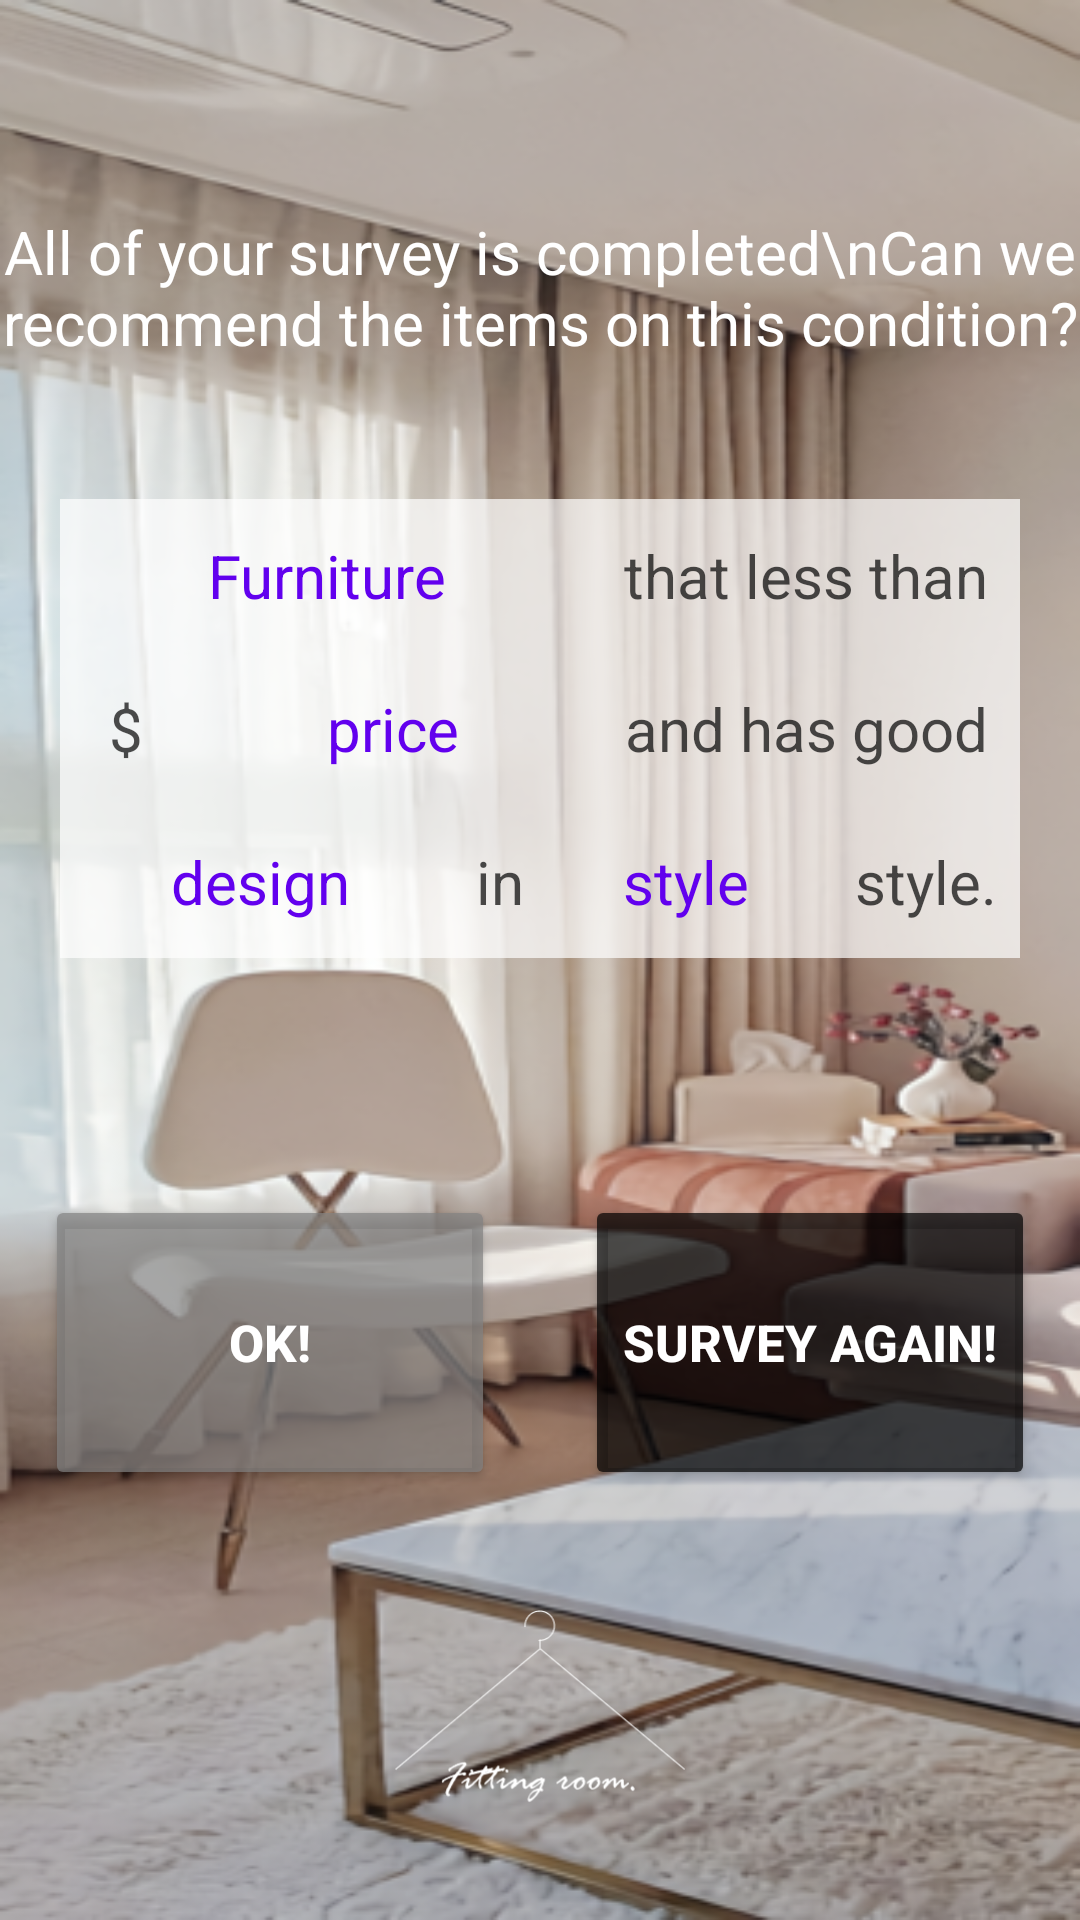

Android layout source for this screen:
<!-- AndroidManifest.xml: application theme Theme.FittingRoom -->
<!-- res/layout/fragment_third_survey_result.xml -->
<?xml version="1.0" encoding="utf-8"?>
<LinearLayout xmlns:android="http://schemas.android.com/apk/res/android"
    xmlns:tools="http://schemas.android.com/tools"
    android:layout_width="match_parent"
    android:layout_height="match_parent"
    android:background="@drawable/main_background"
    android:visibility="visible"
    android:orientation="vertical"
    android:weightSum="10"
    tools:context=".ThirdSurveyFragment_Charge">
    <View
        android:layout_width="match_parent"
        android:layout_height="0dp"
        android:layout_weight="1.1"/>
    <TextView
        android:layout_width="match_parent"
        android:layout_height="0dp"
        android:layout_weight="1.5"
        android:gravity="center_horizontal"
        android:textAlignment="center"
        android:textColor="@color/white"
        android:text="All of your survey is completed\nCan we recommend the items on this condition?"
        android:textSize="20sp"></TextView>

    <LinearLayout
        android:layout_width="match_parent"
        android:layout_height="0dp"
        android:layout_weight="0.8"
        android:weightSum="9"
        android:layout_marginLeft="20dp"
        android:layout_marginRight="20dp"
        android:layout_gravity="center_horizontal">

        <TextView
            android:id="@+id/result_furniture"
            android:layout_width="0dp"
            android:layout_height="match_parent"
            android:layout_weight="5"
            android:background="@color/white_2"
            android:gravity="center"
            android:text="Furniture"
            android:textAlignment="center"
            android:textColor="@color/purple_500"
            android:textSize="20sp"></TextView>

        <TextView
            android:layout_width="0dp"
            android:layout_height="match_parent"
            android:layout_weight="4"
            android:background="@color/white_2"
            android:text="that less than"
            android:textAlignment="center"
            android:textColor="@color/black"
            android:gravity="center"
            android:textSize="20sp"></TextView>
    </LinearLayout>

    <LinearLayout
        android:layout_width="match_parent"
        android:layout_height="0dp"
        android:layout_weight="0.8"
        android:layout_marginRight="20dp"
        android:layout_marginLeft="20dp"
        android:weightSum="36"
        android:layout_gravity="center_horizontal">
        <TextView
            android:layout_width="0dp"
            android:layout_height="match_parent"
            android:layout_weight="5"
            android:background="@color/white_2"
            android:text="$"
            android:textAlignment="center"
            android:gravity="center"
            android:textSize="20sp"
            android:textColor="@color/black"/>
        <TextView
            android:id="@+id/result_charge"
            android:layout_width="0dp"
            android:layout_height="match_parent"
            android:layout_weight="15"
            android:background="@color/white_2"
            android:gravity="center"
            android:text="price"
            android:textAlignment="center"
            android:textColor="@color/purple_500"
            android:textSize="20sp"></TextView>

        <TextView
            android:layout_width="0dp"
            android:layout_height="match_parent"
            android:layout_weight="16"
            android:background="@color/white_2"
            android:text="and has good"
            android:textAlignment="center"
            android:textColor="@color/black"
            android:gravity="center"
            android:textSize="20sp"></TextView>
    </LinearLayout>

    <LinearLayout
        android:layout_width="match_parent"
        android:layout_height="0dp"
        android:layout_weight="0.8"
        android:layout_marginLeft="20dp"
        android:layout_marginRight="20dp"
        android:weightSum="36"
        android:layout_gravity="center_horizontal">

        <TextView
            android:id="@+id/result_function"
            android:layout_width="0dp"
            android:layout_height="match_parent"
            android:layout_weight="15"
            android:background="@color/white_2"
            android:gravity="center"
            android:text="design"
            android:textAlignment="center"
            android:textColor="@color/purple_500"
            android:textSize="20sp"></TextView>

        <TextView
            android:layout_width="0dp"
            android:layout_height="match_parent"
            android:layout_weight="3"
            android:background="@color/white_2"
            android:text="in"
            android:textAlignment="center"
            android:textColor="@color/black"
            android:gravity="center"
            android:textSize="20sp"></TextView>

        <TextView
            android:id="@+id/result_style"
            android:layout_width="0dp"
            android:layout_height="match_parent"
            android:layout_weight="11"
            android:background="@color/white_2"
            android:text="style"
            android:textAlignment="center"
            android:textColor="@color/purple_500"
            android:gravity="center"
            android:textSize="20sp"></TextView>

        <TextView
            android:layout_width="0dp"
            android:layout_height="match_parent"
            android:layout_weight="7"
            android:background="@color/white_2"
            android:text="style."
            android:textAlignment="center"
            android:textColor="@color/black"
            android:gravity="center"
            android:textSize="20sp"></TextView>
    </LinearLayout>

    <View
        android:layout_width="match_parent"
        android:layout_height="0dp"
        android:layout_weight="1"/>
    <LinearLayout
        android:layout_width="match_parent"
        android:layout_height="0dp"
        android:layout_weight="2"
        android:weightSum="2"
        android:layout_gravity="center_horizontal">

        <Button
            android:id="@+id/ok_button"
            android:layout_width="0dp"
            android:layout_height="match_parent"
            android:layout_weight="1"
            android:layout_margin="15dp"
            android:textColor="@color/white"
            android:text="OK!"
            android:textSize="17sp"
            android:textStyle="bold"
            android:backgroundTint="@color/darkgray"></Button>

        <Button
            android:id="@+id/again_button"
            android:layout_width="0dp"
            android:layout_height="match_parent"
            android:layout_weight="1"
            android:layout_margin="15dp"
            android:textColor="@color/white"
            android:textStyle="bold"
            android:text="Survey Again!"
            android:textSize="17sp"
            android:backgroundTint="@color/black"></Button>
    </LinearLayout>

    <ImageView
        android:layout_width="match_parent"
        android:layout_height="0dp"
        android:layout_weight="2"
        android:src="@drawable/logo_white"
        android:paddingTop="25dp"
        android:scaleType="fitCenter"/>

</LinearLayout>
<!-- resources referenced by this layout -->
<resources>
  <color name="black">#B3000000</color>
  <color name="darkgray">#B3808080</color>
  <color name="purple_500">#FF6200EE</color>
  <color name="white">#FFFFFFFF</color>
  <color name="white_2">#B3FFFFFF</color>
  <!-- drawable logo_white: png bitmap (drawable, 4261 bytes) -->
  <!-- drawable main_background: jpeg bitmap (drawable, 26977 bytes) -->
  <style name="Theme.FittingRoom" parent="Theme.MaterialComponents.DayNight.DarkActionBar">
          <item name="windowActionBar">false</item>
          <item name="windowNoTitle">true</item>
          
          <item name="colorPrimary">@color/purple_500</item>
          <item name="colorPrimaryVariant">@color/purple_700</item>
          <item name="colorOnPrimary">@color/white</item>
          
          <item name="colorSecondary">@color/teal_200</item>
          <item name="colorSecondaryVariant">@color/teal_700</item>
          <item name="colorOnSecondary">@color/black</item>
          
          <item name="android:statusBarColor" tools:targetApi="l">?attr/colorPrimaryVariant</item>
          
      </style>
  <color name="purple_700">#FF3700B3</color>
  <color name="teal_200">#FF03DAC5</color>
  <color name="teal_700">#FF018786</color>
</resources>
